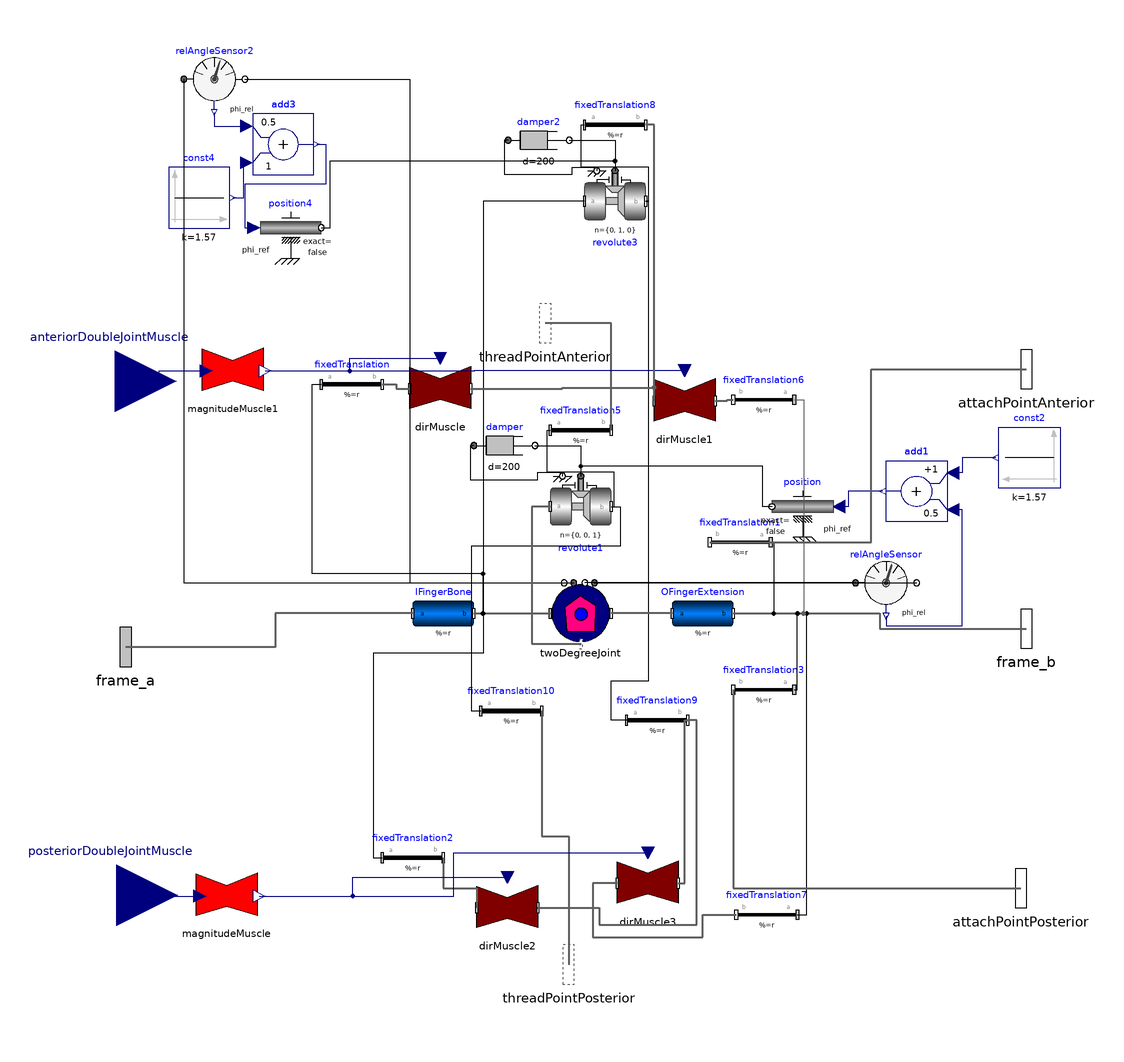

This picture is the connection diagram that the Modelica source below describes through its graphical annotations.

partial model DoubleBoneJoint
            import PowerGrabStructure;
            extends Interfaces.DoubleBoneJoint;
            Modelica.Mechanics.MultiBody.Parts.BodyCylinder IFingerBone(r = r_IFingerBone, r_shape = r_shape_IFingerBone, color = {155, 0, 0}, diameter = diameterIFingerBone, animation = true,
            r_0(                                                                                                                                                                                 fixed =     false))
                                                                                                                                                                                                        "The palm bone that is connected via a joint to the finger extension" annotation(Placement(visible = true, transformation(origin={-41,10},   extent = {{-10, -10}, {10, 10}}, rotation = 0)));
            Modelica.Mechanics.MultiBody.Parts.BodyCylinder OFingerExtension(r = r_OFingerBone, r_shape = r_shape_OFingerBone,
            r_0(                                                                                                               fixed =     false),color = {255, 255, 0}, diameter = diameterOFingerBone, animation = true, specularCoefficient = 1) "Part of the finger that extends from the palm" annotation(Placement(visible = true, transformation(origin={44,10},   extent = {{-10, -10}, {10, 10}}, rotation = 0)));
            Modelica.Mechanics.MultiBody.Parts.FixedTranslation fixedTranslation1(r = {-r_OFingerBone[1] * 0.5, -diameterOFingerBone * 0.25, 0}) annotation(Placement(visible = true, transformation(origin={56.218,
                      33.331},                                                                                                                                                                                                  extent = {{10, -10}, {-10, 10}}, rotation = 0)));
            Modelica.Mechanics.MultiBody.Joints.Revolute revolute1(animation = false, n = {0, 0, 1}, useAxisFlange = true,
            phi(                                                                                                           fixed =     false, start =     1.5),cylinderLength = 0.001, cylinderDiameter = 0.001) annotation(Placement(visible = true, transformation(origin={4,45},      extent = {{-10, -10}, {10, 10}}, rotation = 0)));
            Modelica.Mechanics.MultiBody.Parts.FixedTranslation fixedTranslation3(r = {-0.5 * r_OFingerBone[1], diameterOFingerBone * 0.5, 0}) annotation(Placement(visible = true, transformation(origin={64,-15},    extent = {{10, -10}, {-10, 10}}, rotation = 0)));
            Modelica.Mechanics.MultiBody.Parts.FixedTranslation fixedTranslation5(r = {diameterOFingerBone * 0.6, 0, 0}) annotation(Placement(visible = true, transformation(origin={4,70},      extent = {{-10, -10}, {10, 10}}, rotation = 0)));
            Modelica.Mechanics.Rotational.Components.Damper damper(useHeatPort = false, d = 200) annotation(Placement(visible = true, transformation(origin={-21,65},    extent = {{-10, -10}, {10, 10}}, rotation = 0)));
            Modelica.Mechanics.Rotational.Sensors.RelAngleSensor relAngleSensor annotation(Placement(visible = true, transformation(origin={104,20},   extent = {{-10, -10}, {10, 10}}, rotation = 0)));
            Modelica.Mechanics.Rotational.Sources.Position position annotation(Placement(visible = true, transformation(origin={76.653,
                      45},                                                                                                                     extent = {{10, -10}, {-10, 10}}, rotation = 0)));
            Modelica.Blocks.Math.Add add1(k2 = 0.5) annotation(Placement(visible = true, transformation(origin={114,50},    extent = {{10, -10}, {-10, 10}}, rotation = 0)));
            Modelica.Blocks.Sources.Constant const2(k = 1.57) annotation(Placement(visible = true, transformation(origin={151,61},    extent = {{10, -10}, {-10, 10}}, rotation = 0)));
            Modelica.Mechanics.MultiBody.Parts.FixedTranslation fixedTranslation(r = {-r_IFingerBone[1] * 0.5, 0, diameterOFingerBone * 0.1}) annotation(Placement(visible = true, transformation(origin={-71,85},    extent = {{-10, -10}, {10, 10}}, rotation = 0)));
            Modelica.Mechanics.MultiBody.Parts.FixedTranslation fixedTranslation2(r = {-r_IFingerBone[1] * 0.5, 0, diameterOFingerBone * 0.5}) annotation(Placement(visible = true, transformation(origin={-51,-70},    extent = {{-10, -10}, {10, 10}}, rotation = 0)));
            Modelica.Mechanics.MultiBody.Parts.FixedTranslation fixedTranslation6(r = {-r_OFingerBone[1] * 0.5, 0, -diameterOFingerBone * 0.5}) annotation(Placement(visible = true, transformation(origin={64,80},    extent = {{10, -10}, {-10, 10}}, rotation = 0)));
            Modelica.Mechanics.MultiBody.Parts.FixedTranslation fixedTranslation7(r = {-r_OFingerBone[1] * 0.5, 0, diameterOFingerBone * 0.5}) annotation(Placement(visible = true, transformation(origin={65,
                      -88.736},                                                                                                                                                                                            extent = {{10, -10}, {-10, 10}}, rotation = 0)));
            Modelica.Mechanics.Rotational.Components.Damper damper2(d = 200, useHeatPort = false) annotation(Placement(visible = true, transformation(origin={-9.775,
                      165},                                                                                                                                                    extent = {{-10, -10}, {10, 10}}, rotation = 0)));
            Modelica.Mechanics.MultiBody.Parts.FixedTranslation fixedTranslation8(r = {diameterOFingerBone * 0.6, 0, 0}) annotation(Placement(visible = true, transformation(origin={15.225,
                      170},                                                                                                                                                                         extent = {{-10, -10}, {10, 10}}, rotation = 0)));
            Modelica.Mechanics.MultiBody.Joints.Revolute revolute3(animation = false, n = {0, 1, 0},
            phi(                                                                                     fixed =     false, start =     1.5),useAxisFlange = true, cylinderLength = 0.001, cylinderDiameter = 0.001) annotation(Placement(visible = true, transformation(origin={15.225,
                      145},                                                                                                                                                                                                        extent = {{-10, -10}, {10, 10}}, rotation = 0)));
            Modelica.Mechanics.Rotational.Sensors.RelAngleSensor relAngleSensor2 annotation(Placement(visible = true, transformation(origin={-116,185},    extent = {{-10, -10}, {10, 10}}, rotation = 0)));
            Modelica.Mechanics.Rotational.Sources.Position position4(useSupport = false) annotation(Placement(visible = true, transformation(origin={-91,
                      136.351},                                                                                                                                        extent = {{-10, -10}, {10, 10}}, rotation = 0)));
            Modelica.Blocks.Sources.Constant const4(k = 1.57) annotation(Placement(visible = true, transformation(origin={-121,
                      146.117},                                                                                                             extent = {{-10, -10}, {10, 10}}, rotation = 0)));
            Modelica.Blocks.Math.Add add3(k1 = 0.5, k2 = 1) annotation(Placement(visible = true, transformation(origin={-93.443,
                      163.649},                                                                                                               extent = {{-10, -10}, {10, 10}}, rotation = 0)));
            Modelica.Mechanics.MultiBody.Parts.FixedTranslation fixedTranslation9(r = {-diameterOFingerBone * 0.6, 0, 0}) annotation(Placement(visible = true, transformation(origin={29,-25},    extent = {{-10, -10}, {10, 10}}, rotation = 0)));
            Modelica.Mechanics.MultiBody.Parts.FixedTranslation fixedTranslation10(r = {-diameterOFingerBone * 0.6, 0, 0}) annotation(Placement(visible = true, transformation(origin={-18.821,
                      -21.96},                                                                                                                                                                             extent = {{-10, -10}, {10, 10}}, rotation = 0)));
            replaceable Joints.Templates.TwoDegreeJoint twoDegreeJoint
              annotation (Placement(transformation(extent={{-6,0},{14,20}})));
            replaceable
              PowerGrabStructure.Muscle.Subcomponents.Interfaces.MagnitudeMuscle
              magnitudeMuscle1 annotation (Placement(transformation(extent={{-120,
                      80},{-100,100}})));
            replaceable
              PowerGrabStructure.Muscle.Subcomponents.Interfaces.DirMuscle
              dirMuscle annotation (Placement(transformation(extent={{-52,74},{
                      -32,94}})));
            replaceable
              PowerGrabStructure.Muscle.Subcomponents.Interfaces.DirMuscle
              dirMuscle1
              annotation (Placement(transformation(extent={{28,70},{48,90}})));
            replaceable
              PowerGrabStructure.Muscle.Subcomponents.Interfaces.MagnitudeMuscle
              magnitudeMuscle annotation (Placement(transformation(extent={{-122,
                      -92},{-102,-72}})));
            replaceable
              PowerGrabStructure.Muscle.Subcomponents.Interfaces.DirMuscle
              dirMuscle2 annotation (Placement(transformation(extent={{-30,-96},
                      {-10,-76}})));
            replaceable
              PowerGrabStructure.Muscle.Subcomponents.Interfaces.DirMuscle
              dirMuscle3 annotation (Placement(transformation(extent={{16,-88},
                      {36,-68}})));
          equation
            connect(fixedTranslation9.frame_a,revolute3. frame_b) annotation(Line(visible = true, origin={20.117,
                    36},                                                                                                            points={{-1.117,
                    -61},{-6.117,-61},{-6.117,-48},{6.121,-48},{6.121,109},{5.108,109}}));
            connect(revolute1.frame_b,fixedTranslation10. frame_a) annotation(Line(visible = true, origin={-7.406,
                    18.347},                                                                                                  points = {{21.406, 26.653}, {24.419, 26.653}, {24.419, 13.653}, {-24.415, 13.653}, {-24.415, -40.307}, {-21.415, -40.307}}));
            connect(fixedTranslation7.frame_a,OFingerExtension. frame_b) annotation(Line(visible = true, origin={75.25,
                    -38.368},                                                                                                       points={{-0.25,
                    -50.368},{2.75,-50.368},{2.75,48.368},{-21.25,48.368}}));
            connect(fixedTranslation6.frame_a,OFingerExtension. frame_b) annotation(Line(visible = true, origin={70.5,45},    points = {{3.5, 35}, {6.5, 35}, {6.5, -35}, {-16.5, -35}}, color = {95, 95, 95}));
            connect(IFingerBone.frame_b,fixedTranslation2. frame_a) annotation(Line(visible = true, origin={-45.996,
                    -21},                                                                                                    points = {{14.996, 31}, {18.008, 31}, {18.008, 18}, {-18.004, 18}, {-18.004, -49}, {-15.004, -49}}));
            connect(IFingerBone.frame_b,fixedTranslation. frame_a) annotation(Line(visible = true, origin={-55.996,
                    39.333},                                                                                                   points = {{24.996, -29.333}, {28.008, -29.333}, {28.008, -16.333}, {-28.004, -16.333}, {-28.004, 45.667}, {-25.004, 45.667}}));
            connect(position4.flange,revolute3. axis) annotation(Line(visible = true, origin={-41.305,
                    148.83},                                                                                      points = {{-39.695, -12.479}, {-36.683, -12.479}, {-36.683, 9.395}, {56.53, 9.395}, {56.53, 6.17}}));
            connect(relAngleSensor2.phi_rel,add3. u1) annotation(Line(visible = true, origin={-112.481,
                    171.099},                                                                                       points = {{-3.519, 2.901}, {-3.519, -1.45}, {7.038, -1.45}}, color = {0, 0, 127}));
            connect(add3.y,position4. phi_ref) annotation(Line(visible = true, origin={-92.721,
                    150.212},                                                                                points = {{10.278, 13.437}, {13.278, 13.437}, {13.278, 0.424}, {-13.279, 0.424}, {-13.279, -13.861}, {-10.279, -13.861}}, color = {0, 0, 127}));
            connect(const4.y,add3. u2) annotation(Line(visible = true, origin={-107.082,
                    151.883},                                                                        points = {{-2.918, -5.766}, {0.639, -5.766}, {0.639, 5.766}, {1.639, 5.766}}, color = {0, 0, 127}));
            connect(revolute3.frame_a,IFingerBone. frame_b) annotation(Line(visible = true, origin={-20.438,
                    77.5},                                                                                            points = {{25.663, 67.5}, {-7.55, 67.5}, {-7.55, -67.5}, {-10.562, -67.5}}));
            connect(damper2.flange_b,revolute3. axis) annotation(Line(visible = true, origin={10.225,
                    161.667},                                                                                     points = {{-10, 3.333}, {5, 3.333}, {5, -6.667}}));
            connect(damper2.flange_a,revolute3. support) annotation(Line(visible = true, origin={-5.839,
                    157.857},                                                                                         points = {{-13.936, 7.143}, {-15.161, 7.143}, {-15.161, -4.082}, {7.064, -4.082}, {7.064, -1.632}, {15.064, -1.632}, {15.064, -2.857}}));
            connect(revolute3.frame_b,fixedTranslation8. frame_a) annotation(Line(visible = true, origin={15.229,
                    157.075},                                                                                                points = {{9.996, -12.075}, {11.008, -12.075}, {11.008, -0.85}, {-11.004, -0.85}, {-11.004, 12.925}, {-10.004, 12.925}}));
            connect(position.flange,revolute1. axis) annotation(Line(visible = true, origin={40.387,
                    52.29},                                                                                    points = {{26.266, -7.29}, {23.254, -7.29}, {23.254, 5.935}, {-36.387, 5.935}, {-36.387, 2.71}}));
            connect(const2.y,add1. u1) annotation(Line(visible = true, origin={130.5,
                    65.5},                                                                     points={{9.5,
                    -4.5},{-1.5,-4.5},{-1.5,-9.5},{-4.5,-9.5}},                                                                                                color = {0, 0, 127}));
            connect(add1.y,position. phi_ref) annotation(Line(visible = true, origin={93.74,
                    47.5},                                                                                        points = {{9.26, 2.5}, {-2.087, 2.5}, {-2.087, -2.5}, {-5.087, -2.5}}, color = {0, 0, 127}));
            connect(relAngleSensor.phi_rel,add1. u2) annotation(Line(visible = true, origin={118.4,
                    21.8},                                                                                   points = {{-14.4, -12.8}, {-14.4, -15.8}, {10.6, -15.8}, {10.6, 22.2}, {7.6, 22.2}}, color = {0, 0, 127}));
            connect(damper.flange_b,revolute1. axis) annotation(Line(visible = true, origin={-1,
                    61.667},                                                                                 points = {{-10, 3.333}, {5, 3.333}, {5, -6.667}}));
            connect(damper.flange_a,revolute1. support) annotation(Line(visible = true, origin={-17.064,
                    57.857},                                                                                        points = {{-13.936, 7.143}, {-15.161, 7.143}, {-15.161, -4.082}, {7.064, -4.082}, {7.064, -1.632}, {15.064, -1.632}, {15.064, -2.857}}));
            connect(revolute1.frame_b,fixedTranslation5. frame_a) annotation(Line(visible = true, origin={4.004,
                    57.075},                                                                                                 points = {{9.996, -12.075}, {11.008, -12.075}, {11.008, -0.85}, {-11.004, -0.85}, {-11.004, 12.925}, {-10.004, 12.925}}));
            connect(fixedTranslation3.frame_a,OFingerExtension. frame_b) annotation(Line(visible = true, origin={69.5,
                    -2.5},                                                                                                       points = {{4.5, -12.5}, {5.5, -12.5}, {5.5, 12.5}, {-15.5, 12.5}}));
            connect(fixedTranslation1.frame_a,OFingerExtension. frame_b) annotation(Line(visible = true, origin={63.663,
                    21.665},                                                                                                        points={{2.555,
                    11.666},{3.555,11.666},{3.555,-11.665},{-9.663,-11.665}}));
            connect(OFingerExtension.frame_a, twoDegreeJoint.frame_b) annotation (
                Line(
                points={{34,10},{14,10}},
                color={95,95,95},
                thickness=0.5));
            connect(IFingerBone.frame_b, twoDegreeJoint.frame_a) annotation (Line(
                points={{-31,10},{-6,10}},
                color={95,95,95},
                thickness=0.5));
            connect(twoDegreeJoint.flange_a2, relAngleSensor.flange_b)
              annotation (Line(points={{8.4971,20},{114,20}}, color={0,0,0}));
            connect(relAngleSensor.flange_a, twoDegreeJoint.flange_b2)
              annotation (Line(points={{94,20},{5.3448,20}}, color={0,0,0}));
            connect(relAngleSensor2.flange_b, twoDegreeJoint.flange_a1) annotation (
                Line(points={{-106,185},{-52,185},{-52,20},{1.6971,20}}, color={0,0,0}));
            connect(relAngleSensor2.flange_a, twoDegreeJoint.flange_b1) annotation (
                Line(points={{-126,185},{-126,185},{-126,20},{-1.4552,20}}, color={0,
                    0,0}));
            connect(fixedTranslation1.frame_b, attachPointAnterior) annotation (Line(
                points={{46.218,33.331},{99.109,33.331},{99.109,90},{150,90}},
                color={95,95,95},
                thickness=0.5));
            connect(OFingerExtension.frame_b, frame_b) annotation (Line(
                points={{54,10},{102,10},{102,5},{150,5}},
                color={95,95,95},
                thickness=0.5));
            connect(fixedTranslation3.frame_b, attachPointPosterior) annotation (Line(
                points={{54,-15},{54,-16},{54,-16},{54,-16},{54,-80},{148.167,-80}},
                color={95,95,95},
                thickness=0.5));
            connect(IFingerBone.frame_a, frame_a) annotation (Line(
                points={{-51,10},{-96,10},{-96,-1},{-145,-1}},
                color={95,95,95},
                thickness=0.5));
            connect(fixedTranslation10.frame_b, threadPointPosterior) annotation (
                Line(
                points={{-8.821,-21.96},{-8.821,-62.98},{0,-62.98},{0,-105}},
                color={95,95,95},
                thickness=0.5));
            connect(fixedTranslation5.frame_b, threadPointAnterior) annotation (Line(
                points={{14,70},{14,70},{14,105},{-7.644,105}},
                color={95,95,95},
                thickness=0.5));
            connect(revolute1.frame_a, twoDegreeJoint.frame_resolve) annotation (Line(
                points={{-6,45},{-12,45},{-12,0},{4.2,0}},
                color={95,95,95},
                thickness=0.5));
            connect(anteriorDoubleJointMuscle, magnitudeMuscle1.forcePValue)
              annotation (Line(points={{-148.467,86},{-134,86},{-134,89.4315},{
                    -118.681,89.4315}}, color={0,0,127}));
            connect(dirMuscle1.frame_b, fixedTranslation6.frame_b) annotation (Line(
                points={{48,79.6},{52,79.6},{52,80},{54,80}},
                color={95,95,95},
                thickness=0.5));
            connect(magnitudeMuscle1.fMagnitude, dirMuscle.muscleMagnitude)
              annotation (Line(points={{-99.315,89.4092},{-71.6575,89.4092},{-71.6575,
                    93.5987},{-42,93.5987}}, color={0,0,127}));
            connect(magnitudeMuscle1.fMagnitude, dirMuscle1.muscleMagnitude)
              annotation (Line(points={{-99.315,89.4092},{-30.6575,89.4092},{-30.6575,
                    89.5987},{38,89.5987}}, color={0,0,127}));
            connect(fixedTranslation.frame_b, dirMuscle.frame_a) annotation (Line(
                points={{-61,85},{-56.5,85},{-56.5,83.6},{-52,83.6}},
                color={95,95,95},
                thickness=0.5));
            connect(dirMuscle.frame_b, fixedTranslation8.frame_b) annotation (Line(
                points={{-32,83.6},{-2,83.6},{-2,84},{28,84},{28,170},{25.225,170}},
                color={95,95,95},
                thickness=0.5));
            connect(dirMuscle1.frame_a, fixedTranslation8.frame_b) annotation (Line(
                points={{28,79.6},{28,79.6},{28,170},{25.225,170}},
                color={95,95,95},
                thickness=0.5));
            connect(posteriorDoubleJointMuscle, magnitudeMuscle.forcePValue)
              annotation (Line(points={{-148.053,-82.256},{-135.027,-82.256},{
                    -135.027,-82.5685},{-120.681,-82.5685}}, color={0,0,127}));
            connect(dirMuscle2.frame_b, fixedTranslation9.frame_b) annotation (Line(
                points={{-10,-86.4},{10,-86.4},{10,-92},{42,-92},{42,-88},{42,-25},{
                    40,-25},{39,-25}},
                color={95,95,95},
                thickness=0.5));
            connect(fixedTranslation2.frame_b, dirMuscle2.frame_a) annotation (Line(
                points={{-41,-70},{-41,-80},{-30,-80},{-30,-86.4}},
                color={95,95,95},
                thickness=0.5));
            connect(magnitudeMuscle.fMagnitude, dirMuscle2.muscleMagnitude)
              annotation (Line(points={{-101.315,-82.5908},{-70.6575,-82.5908},{
                    -70.6575,-76.4013},{-20,-76.4013}}, color={0,0,127}));
            connect(dirMuscle3.frame_b, fixedTranslation9.frame_b) annotation (Line(
                points={{36,-78.4},{38,-78.4},{38,-25},{39,-25}},
                color={95,95,95},
                thickness=0.5));
            connect(dirMuscle3.frame_a, fixedTranslation7.frame_b) annotation (Line(
                points={{16,-78.4},{8,-78.4},{8,-92},{8,-92},{8,-96},{44,-96},{44,
                    -88.736},{55,-88.736}},
                color={95,95,95},
                thickness=0.5));
            connect(magnitudeMuscle.fMagnitude, dirMuscle3.muscleMagnitude)
              annotation (Line(points={{-101.315,-82.5908},{-37.6575,-82.5908},{
                    -37.6575,-68.4013},{26,-68.4013}}, color={0,0,127}));
          end DoubleBoneJoint;